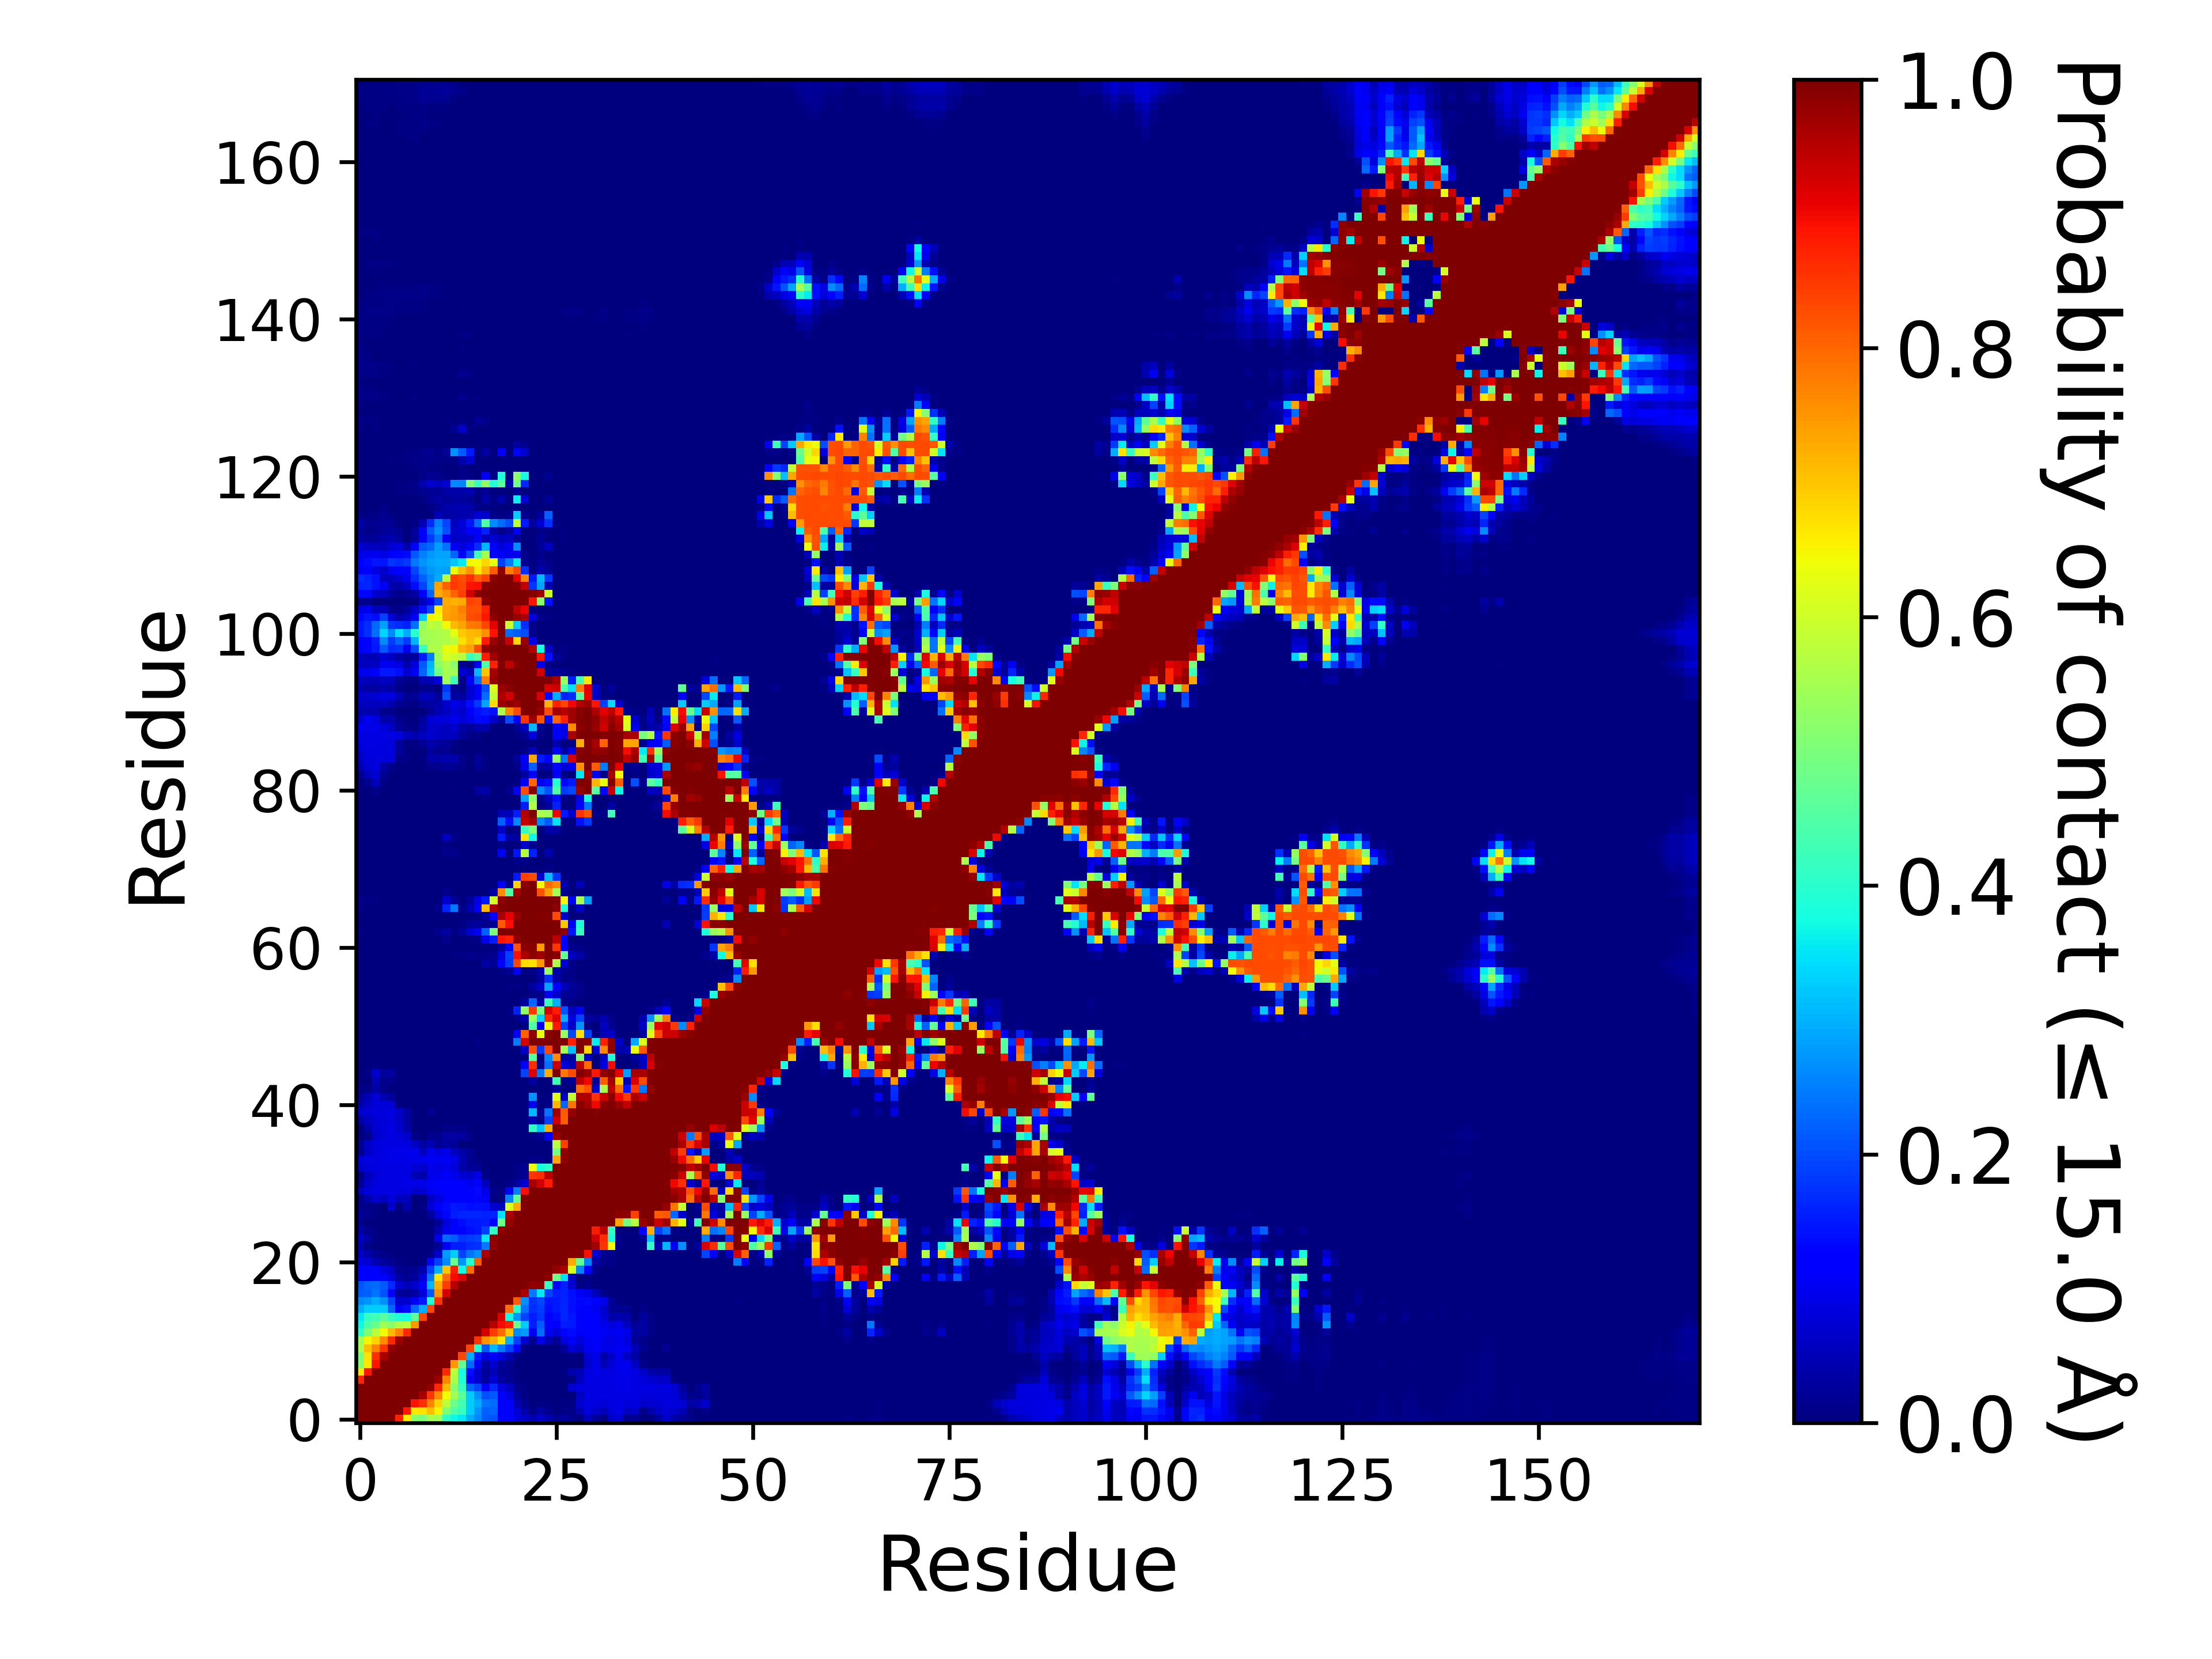

The table this chart was drawn from, first rows:
, 1, 2, 3, 4, 5, 6, 7, 8, 9, 10, 11, 12, 13, 14, 15, 16, 17, 18, 19, 20, 21, 22, 23
1, 1.0, 1.0, 1.0, 1.0, 1.0, 0.87, 0.6616, 0.5165, 0.4977, 0.5557, 0.5441, 0.41, 0.3683, 0.3534, 0.2961, 0.26, 0.2168, 0.2084, 0.127, 0.1203, 0.08552, 0.06324, 0.04457
2, 1.0, 1.0, 1.0, 1.0, 1.0, 1.0, 0.8852, 0.6613, 0.6714, 0.7083, 0.6493, 0.5059, 0.446, 0.4166, 0.3274, 0.2697, 0.219, 0.2253, 0.1242, 0.1166, 0.07759, 0.03779, 0.00967
3, 1.0, 1.0, 1.0, 1.0, 1.0, 1.0, 1, 0.8899, 0.8561, 0.7695, 0.6872, 0.577, 0.4797, 0.4311, 0.3267, 0.2935, 0.241, 0.2342, 0.1276, 0.1116, 0.04354, 0.01782, 0.00148
4, 1.0, 1.0, 1.0, 1.0, 1.0, 1.0, 1.0, 1.0, 0.9615, 0.8518, 0.7616, 0.6442, 0.5447, 0.4573, 0.3245, 0.2666, 0.2043, 0.214, 0.1228, 0.08216, 0.02564, 0.00996, 0.00061
5, 1.0, 1.0, 1.0, 1.0, 1.0, 1.0, 1.0, 1.0, 1.0, 0.9836, 0.8662, 0.712, 0.5177, 0.4146, 0.2252, 0.1919, 0.1254, 0.1649, 0.08288, 0.05902, 0.01744, 0.00675, 4.999950000499995e-05
6, 0.87, 1.0, 1.0, 1.0, 1.0, 1.0, 1.0, 1.0, 1.0, 1.0, 0.9728, 0.7691, 0.5663, 0.3895, 0.1043, 0.06966, 0.02995, 0.07192, 0.02751, 0.0157, 0.00592, 0.0013, 1.999980000199998e-05
7, 0.6616, 0.8852, 1, 1.0, 1.0, 1.0, 1.0, 1.0, 1.0, 1.0, 1.0, 0.8652, 0.5773, 0.3762, 0.1396, 0.06681, 0.02301, 0.04953, 0.01819, 0.01385, 0.00626, 0.00231, 2.999970000299997e-05
8, 0.5165, 0.6613, 0.8899, 1.0, 1.0, 1.0, 1.0, 1.0, 1.0, 1.0, 1.0, 1.0, 0.7475, 0.4695, 0.2289, 0.1047, 0.03186, 0.06769, 0.02624, 0.01846, 0.00271, 0.00062, 5.999940000599994e-05
9, 0.4977, 0.6714, 0.8561, 0.9615, 1.0, 1.0, 1.0, 1.0, 1.0, 1.0, 1.0, 1.0, 1, 0.8336, 0.2965, 0.1509, 0.08239, 0.127, 0.08026, 0.04536, 0.00755, 0.00241, 9.99990000099999e-05
10, 0.5557, 0.7083, 0.7695, 0.8518, 0.9836, 1.0, 1.0, 1.0, 1.0, 1.0, 1.0, 1.0, 1.0, 1.0, 0.8324, 0.3935, 0.2137, 0.3051, 0.2459, 0.189, 0.1313, 0.00669, 0.00295
11, 0.5441, 0.6493, 0.6872, 0.7616, 0.8662, 0.9728, 1.0, 1.0, 1.0, 1.0, 1.0, 1.0, 1.0, 1.0, 1.0, 0.855, 0.7531, 0.7232, 0.6665, 0.3004, 0.1892, 0.06928, 0.01751
12, 0.41, 0.5059, 0.577, 0.6442, 0.712, 0.7691, 0.8652, 1.0, 1.0, 1.0, 1.0, 1.0, 1.0, 1.0, 1.0, 1.0, 0.9254, 0.8465, 0.7939, 0.7024, 0.2625, 0.2807, 0.103
13, 0.3683, 0.446, 0.4797, 0.5447, 0.5177, 0.5663, 0.5773, 0.7475, 1, 1.0, 1.0, 1.0, 1.0, 1.0, 1.0, 1.0, 1.0, 0.9523, 0.8948, 0.8757, 0.4766, 0.3247, 0.1524
14, 0.3534, 0.4166, 0.4311, 0.4573, 0.4146, 0.3895, 0.3762, 0.4695, 0.8336, 1.0, 1.0, 1.0, 1.0, 1.0, 1.0, 1.0, 1.0, 1.0, 0.9178, 0.3729, 0.2728, 0.1937, 0.156
15, 0.2961, 0.3274, 0.3267, 0.3245, 0.2252, 0.1043, 0.1396, 0.2289, 0.2965, 0.8324, 1.0, 1.0, 1.0, 1.0, 1.0, 1.0, 1.0, 1.0, 1.0, 0.7922, 0.3954, 0.2414, 0.1705
16, 0.26, 0.2697, 0.2935, 0.2666, 0.1919, 0.06966, 0.06681, 0.1047, 0.1509, 0.3935, 0.855, 1.0, 1.0, 1.0, 1.0, 1.0, 1.0, 1.0, 1.0, 1.0, 0.8098, 0.2663, 0.1731
17, 0.2168, 0.219, 0.241, 0.2043, 0.1254, 0.02995, 0.02301, 0.03186, 0.08239, 0.2137, 0.7531, 0.9254, 1.0, 1.0, 1.0, 1.0, 1.0, 1.0, 1.0, 1.0, 1.0, 0.9594, 0.2424
18, 0.2084, 0.2253, 0.2342, 0.214, 0.1649, 0.07192, 0.04953, 0.06769, 0.127, 0.3051, 0.7232, 0.8465, 0.9523, 1.0, 1.0, 1.0, 1.0, 1.0, 1.0, 1.0, 1.0, 1.0, 0.9816
19, 0.127, 0.1242, 0.1276, 0.1228, 0.08288, 0.02751, 0.01819, 0.02624, 0.08026, 0.2459, 0.6665, 0.7939, 0.8948, 0.9178, 1.0, 1.0, 1.0, 1.0, 1.0, 1.0, 1.0, 1.0, 1.0
20, 0.1203, 0.1166, 0.1116, 0.08216, 0.05902, 0.0157, 0.01385, 0.01846, 0.04536, 0.189, 0.3004, 0.7024, 0.8757, 0.3729, 0.7922, 1.0, 1.0, 1.0, 1.0, 1.0, 1.0, 1.0, 1.0
21, 0.08552, 0.07759, 0.04354, 0.02564, 0.01744, 0.00592, 0.00626, 0.00271, 0.00755, 0.1313, 0.1892, 0.2625, 0.4766, 0.2728, 0.3954, 0.8098, 1.0, 1.0, 1.0, 1.0, 1.0, 1.0, 1.0
22, 0.06324, 0.03779, 0.01782, 0.00996, 0.00675, 0.0013, 0.00231, 0.00062, 0.00241, 0.00669, 0.06928, 0.2807, 0.3247, 0.1937, 0.2414, 0.2663, 0.9594, 1.0, 1.0, 1.0, 1.0, 1.0, 1.0
23, 0.04457, 0.00967, 0.00148, 0.00061, 4.999950000499995e-05, 1.999980000199998e-05, 2.999970000299997e-05, 5.999940000599994e-05, 9.99990000099999e-05, 0.00295, 0.01751, 0.103, 0.1524, 0.156, 0.1705, 0.1731, 0.2424, 0.9816, 1.0, 1.0, 1.0, 1.0, 1.0
24, 0.06309, 0.03364, 0.00717, 0.00241, 0.00272, 0.00076, 0.00079, 0.00061, 0.00045, 0.00342, 0.09287, 0.2336, 0.2173, 0.1767, 0.1857, 0.1933, 0.3521, 0.9862, 1.0, 1.0, 1.0, 1.0, 1.0
25, 0.04041, 0.01265, 0.00623, 0.00222, 0.00148, 0.00178, 0.00028, 9.99990000099999e-05, 1.999980000199998e-05, 0.00057, 0.04553, 0.09642, 0.1108, 0.1166, 0.1371, 0.1476, 0.188, 0.4139, 0.9861, 0.9998, 1.0, 1.0, 1.0
26, 0.01621, 0.00233, 0.00198, 0.00079, 0.0003, 0.00031, 0.00014, 0.0, 1.999980000199998e-05, 0.00251, 0.02192, 0.07822, 0.1233, 0.1397, 0.1496, 0.1513, 0.155, 0.125, 0.4843, 0.9795, 1.0, 1.0, 1.0
27, 0.02755, 0.00841, 0.00491, 0.00239, 0.00385, 0.0018, 0.0063, 0.00048, 0.00064, 0.02563, 0.0838, 0.1327, 0.1547, 0.1608, 0.1617, 0.1635, 0.1598, 0.1589, 0.3467, 0.9599, 0.9996, 1.0, 1.0
28, 0.01217, 0.00956, 0.00527, 0.00291, 0.07158, 0.00737, 0.04256, 0.00203, 0.00654, 0.07621, 0.1081, 0.1358, 0.1509, 0.1451, 0.1387, 0.1421, 0.138, 0.07323, 0.06201, 0.6111, 0.7294, 0.9947, 1.0
29, 0.00407, 0.04226, 0.0739, 0.0567, 0.08412, 0.0559, 0.0521, 0.00064, 0.00319, 0.06172, 0.08222, 0.1079, 0.1163, 0.1147, 0.1148, 0.129, 0.1079, 0.00748, 0.00187, 0.2575, 0.4721, 0.9956, 1.0
30, 0.05642, 0.08324, 0.08675, 0.0875, 0.08776, 0.08629, 0.08243, 0.06621, 0.0766, 0.09913, 0.1028, 0.1105, 0.1141, 0.1227, 0.1258, 0.1334, 0.09298, 0.01301, 0.0053, 0.1186, 0.2501, 0.8911, 1.0
31, 0.02092, 0.06544, 0.08496, 0.08776, 0.08861, 0.08944, 0.09162, 0.09345, 0.09246, 0.1075, 0.1097, 0.1152, 0.1166, 0.1184, 0.09989, 0.1158, 0.05448, 0.00013, 0.0, 0.00803, 0.02824, 0.07308, 0.965
32, 0.00577, 0.05201, 0.07777, 0.08678, 0.08785, 0.08713, 0.08663, 0.04966, 0.03556, 0.09108, 0.0961, 0.1081, 0.09531, 0.07712, 0.0688, 0.09099, 0.00826, 0.0, 0.0, 3.999960000399996e-05, 0.00922, 0.01581, 0.8536
33, 0.06884, 0.08049, 0.08731, 0.08768, 0.08813, 0.08773, 0.08821, 0.07547, 0.06556, 0.09259, 0.08896, 0.09505, 0.0806, 0.03828, 0.02074, 0.02075, 7.999920000799993e-05, 0.0, 0.0, 0.00014, 0.01113, 0.0157, 0.6407
34, 0.0736, 0.08699, 0.08833, 0.08875, 0.09047, 0.09071, 0.09355, 0.09658, 0.09739, 0.1016, 0.1008, 0.104, 0.09075, 0.04569, 0.0186, 0.00456, 0.0, 0.0, 0.0, 0.0, 0.00323, 0.00133, 0.00939
35, 0.01532, 0.05941, 0.08115, 0.08863, 0.09076, 0.09101, 0.09442, 0.09411, 0.05926, 0.09588, 0.08213, 0.09368, 0.05694, 0.0373, 0.01701, 9.99990000099999e-06, 0.0, 0.0, 0.0, 0.0, 0.0, 0.0, 0.0
36, 0.01923, 0.06521, 0.08249, 0.08761, 0.08848, 0.08786, 0.08741, 0.05914, 0.03473, 0.04867, 0.0217, 0.02895, 0.02089, 0.00199, 2.999970000299997e-05, 0.0, 0.0, 0.0, 0.0, 0.0, 0.0, 0.0, 0.00013
37, 0.00011, 0.00885, 0.06416, 0.07822, 0.08722, 0.07907, 0.06561, 0.01136, 0.00354, 0.0176, 0.01371, 0.03301, 0.03326, 0.02931, 0.01125, 9.99990000099999e-05, 0.0, 0.0, 0.0, 0.0, 0.0, 0.0, 0.0042
38, 0.00055, 0.0373, 0.07321, 0.07824, 0.08594, 0.06754, 0.03662, 0.00042, 9.99990000099999e-06, 0.0018, 0.00032, 0.00803, 0.00845, 0.00903, 0.00302, 0.00069, 0.0, 0.0, 0.0, 0.0, 0.0, 0.00064, 0.4131
39, 0.0294, 0.06032, 0.07706, 0.08049, 0.08441, 0.06546, 0.03209, 0.00025, 0.0, 0.00052, 0.0, 8.99991000089999e-05, 9.99990000099999e-06, 0.00043, 0.0, 0.0, 0.0, 0.0, 0.0, 0.0, 0.0, 9.99990000099999e-06, 0.04076
40, 0.06768, 0.07474, 0.0829, 0.084, 0.08611, 0.06593, 0.0339, 0.00038, 0.00091, 0.01824, 0.00067, 0.00268, 0.0, 9.99990000099999e-06, 0.0, 0.0, 0.0, 0.0, 0.0, 0.0, 0.0, 0.0, 0.3071
41, 0.03895, 0.06292, 0.08063, 0.0795, 0.07503, 0.00693, 0.00016, 0.0, 0.0, 0.0, 0.0, 0.0, 0.0, 0.0, 0.0, 0.0, 0.0, 0.0, 0.0, 0.0, 0.0, 0.0, 0.09771
42, 0.02071, 0.04858, 0.0775, 0.04512, 0.0277, 0.00156, 0.0, 0.0, 0.0, 0.0, 0.0, 0.0, 0.0, 0.0, 0.0, 0.0, 0.0, 0.0, 0.0, 0.0, 0.0, 0.00013, 0.2674
43, 0.00894, 0.00955, 0.03397, 0.01316, 0.002, 0.0, 0.0, 0.0, 0.0, 0.0, 0.0, 0.0, 0.0, 0.0, 0.0, 0.0, 0.0, 0.0, 0.0, 0.0, 0.0, 0.0, 0.00076
44, 0.00344, 0.00315, 0.04555, 0.01416, 0.01455, 0.0, 0.0, 0.0, 0.0, 0.0, 0.0, 0.0, 0.0, 0.0, 0.0, 0.0, 0.0, 0.0, 0.0, 0.0, 0.0, 0.0, 0.02807
45, 0.00266, 0.00818, 0.06683, 0.02554, 0.03271, 0.0, 0.0, 0.0, 0.0, 0.0, 0.0, 0.0, 0.0, 0.0, 0.0, 0.0, 0.0, 0.0, 0.0, 0.0, 0.0, 0.1922, 0.9188
46, 0.0005, 6.999930000699993e-05, 0.0061, 8.99991000089999e-05, 0.0, 0.0, 0.0, 0.0, 0.0, 0.0, 0.0, 0.0, 0.0, 0.0, 0.0, 0.0, 0.0, 0.0, 0.0, 0.0, 0.0, 0.1132, 0.8631
47, 2.999970000299997e-05, 0.0, 0.00019, 0.0, 0.0, 0.0, 0.0, 0.0, 0.0, 0.0, 0.0, 0.0, 0.0, 0.0, 0.0, 0.0, 0.0, 0.0, 0.0, 0.0, 0.0, 0.00054, 0.4584
48, 0.0, 0.0, 0.00236, 9.99990000099999e-05, 0.0, 0.0, 0.0, 0.0, 0.0, 0.0, 0.0, 0.0, 0.0, 0.0, 3.999960000399996e-05, 0.0, 0.0, 0.0, 0.0, 0.0, 9.99990000099999e-06, 0.06487, 0.8247
49, 0.0, 0.0, 0.00326, 0.00054, 0.0, 0.0, 0.0, 0.0, 0.0, 0.0, 0.0, 9.99990000099999e-06, 0.0, 0.00161, 0.00381, 0.00721, 0.00051, 0.0, 0.0, 0.00048, 0.2484, 0.9244, 1
50, 0.0, 0.0, 0.0, 0.0, 0.0, 0.0, 0.0, 0.0, 0.0, 0.0, 0.0, 0.0, 0.0, 0.0, 0.00072, 0.00053, 1.999980000199998e-05, 0.0, 0.0, 0.00014, 0.1065, 0.805, 0.9826
51, 0.0, 0.0, 0.0, 0.0, 0.0, 0.0, 0.0, 0.0, 0.0, 0.0, 0.0, 0.0, 0.0, 0.0, 0.0, 0.0, 0.0, 0.0, 0.0, 0.0, 0.0, 0.00473, 0.4454
52, 0.0, 0.0, 0.0, 0.0, 0.0, 0.0, 0.0, 0.0, 0.0, 0.0, 0.0, 0.0, 0.0, 0.0, 0.00022, 9.99990000099999e-06, 0.0, 0.0, 0.0, 0.00121, 0.01163, 0.04494, 0.537
53, 0.0, 0.0, 0.0, 0.0, 0.0, 0.0, 0.0, 0.0, 0.0, 0.0, 0.0, 0.0, 0.0, 0.0, 0.0, 0.0, 0.0, 0.0, 0.00041, 0.00436, 0.1576, 0.5197, 0.8496
54, 0.0, 0.0, 0.0, 0.0, 0.0, 0.0, 0.0, 0.0, 0.0, 0.0, 0.0, 0.0, 0.0, 0.0, 0.0, 0.0, 0.0, 0.0, 0.0, 0.0, 0.00024, 0.02625, 0.2248
55, 0.0, 0.0, 0.0, 0.0, 0.0, 0.0, 0.0, 0.0, 0.0, 0.0, 0.0, 0.0, 0.0, 0.0, 0.0, 0.0, 0.0, 0.0, 0.0, 0.0, 9.99990000099999e-06, 0.0, 0.00799
56, 0.0, 0.0, 0.0, 0.0, 0.0, 0.0, 0.0, 0.0, 0.0, 0.0, 0.0, 0.0, 0.0, 0.0, 0.0, 0.0, 0.0, 0.0, 0.0, 0.00503, 0.00413, 0.00058, 0.02965
57, 0.0, 0.0, 0.0, 0.0, 0.0, 0.0, 0.0, 0.0, 0.0, 0.0, 0.0, 0.0, 0.0, 0.0, 0.0, 0.0, 0.0, 0.0, 0.0, 0.00131, 0.00297, 0.0, 0.00024
58, 3.999960000399996e-05, 0.0, 0.0, 0.0, 0.0, 0.0, 0.0, 0.0, 0.0, 0.0, 0.0, 0.0, 0.0, 0.0, 0.0, 0.0, 0.0, 0.0, 0.00421, 0.02161, 0.1158, 0.00683, 0.0073
59, 0.00087, 6.999930000699993e-05, 0.00021, 0.0, 0.0, 0.0, 0.0, 0.0, 0.0, 0.0, 0.00214, 0.00027, 0.00113, 0.00161, 0.00171, 0.00027, 0.03271, 0.02179, 0.1226, 0.1837, 0.8343, 0.6784, 0.6707
60, 0.00072, 5.999940000599994e-05, 6.999930000699993e-05, 0.0, 0.0, 0.0, 0.0, 0.0, 0.0, 0.0, 0.00011, 0.00142, 0.00471, 0.00641, 0.01502, 0.00748, 0.0114, 0.01515, 0.08474, 0.1903, 0.8911, 0.9592, 0.987
... 111 more rows
